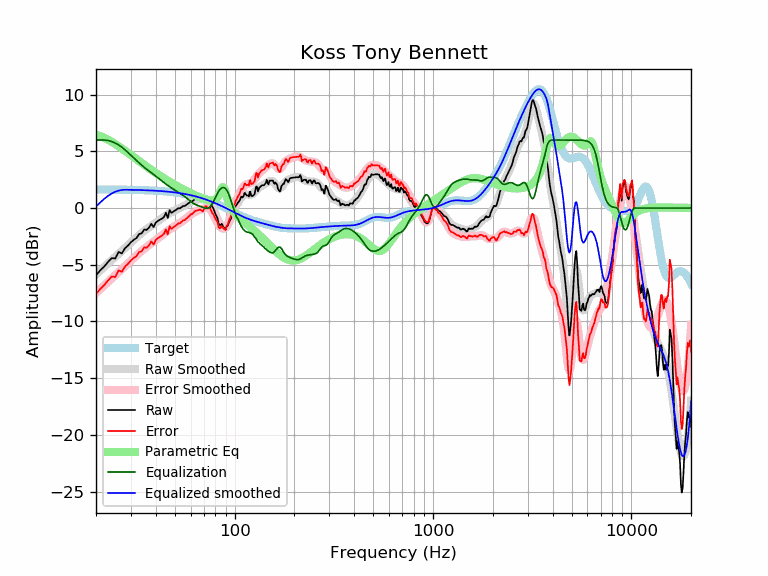

The data file committed next to this chart (first rows):
frequency, raw, error, smoothed, error_smoothed, equalization, parametric_eq, equalized_raw, equalized_smoothed, target
20, -5.94, -7.58, -5.85, -7.49, 6.00, 6.46, 0.06, 0.15, 1.64
21, -5.50, -7.14, -5.51, -7.15, 6.00, 6.34, 0.50, 0.49, 1.64
22, -5.16, -6.79, -5.19, -6.82, 6.00, 6.20, 0.84, 0.81, 1.64
23, -4.75, -6.38, -4.88, -6.51, 5.96, 6.03, 1.21, 1.08, 1.63
24, -4.41, -6.04, -4.58, -6.21, 5.86, 5.85, 1.46, 1.29, 1.63
25, -4.45, -6.08, -4.30, -5.93, 5.73, 5.65, 1.29, 1.44, 1.63
26, -3.87, -5.49, -4.03, -5.65, 5.57, 5.46, 1.70, 1.54, 1.62
27, -4.00, -5.62, -3.77, -5.39, 5.37, 5.26, 1.37, 1.60, 1.62
28, -3.54, -5.16, -3.52, -5.14, 5.14, 5.06, 1.60, 1.62, 1.62
29, -3.30, -4.91, -3.28, -4.89, 4.89, 4.87, 1.59, 1.61, 1.61
30, -3.01, -4.62, -3.04, -4.65, 4.65, 4.68, 1.64, 1.61, 1.61
31, -2.80, -4.40, -2.81, -4.41, 4.41, 4.49, 1.61, 1.60, 1.60
32, -2.64, -4.23, -2.59, -4.19, 4.19, 4.31, 1.55, 1.60, 1.60
33, -2.29, -3.88, -2.38, -3.97, 3.97, 4.14, 1.68, 1.59, 1.59
34, -2.23, -3.81, -2.19, -3.77, 3.77, 3.97, 1.55, 1.58, 1.58
35, -1.89, -3.46, -2.01, -3.59, 3.59, 3.81, 1.70, 1.58, 1.58
36, -1.93, -3.50, -1.85, -3.42, 3.42, 3.66, 1.49, 1.57, 1.57
37, -1.73, -3.29, -1.71, -3.27, 3.27, 3.51, 1.54, 1.56, 1.56
38, -1.39, -2.94, -1.57, -3.12, 3.12, 3.37, 1.73, 1.55, 1.55
39, -1.68, -3.22, -1.43, -2.97, 2.97, 3.23, 1.29, 1.54, 1.54
40, -1.30, -2.83, -1.30, -2.82, 2.82, 3.10, 1.53, 1.53, 1.53
41, -1.13, -2.65, -1.16, -2.68, 2.68, 2.97, 1.55, 1.52, 1.52
42, -1.03, -2.53, -1.03, -2.53, 2.53, 2.85, 1.51, 1.51, 1.51
43, -0.93, -2.42, -0.90, -2.39, 2.39, 2.74, 1.46, 1.49, 1.49
44, -0.80, -2.28, -0.77, -2.25, 2.25, 2.63, 1.45, 1.48, 1.48
45, -0.41, -1.87, -0.65, -2.12, 2.12, 2.52, 1.71, 1.46, 1.46
46, -0.87, -2.32, -0.55, -1.99, 1.99, 2.42, 1.13, 1.45, 1.45
47, -0.18, -1.61, -0.45, -1.88, 1.88, 2.32, 1.70, 1.43, 1.43
48, -0.42, -1.83, -0.36, -1.77, 1.77, 2.22, 1.35, 1.42, 1.42
49, -0.32, -1.72, -0.28, -1.67, 1.67, 2.13, 1.35, 1.40, 1.40
50, -0.22, -1.60, -0.20, -1.58, 1.58, 2.05, 1.36, 1.38, 1.38
51, -0.12, -1.48, -0.13, -1.49, 1.49, 1.96, 1.37, 1.36, 1.36
52, -0.02, -1.36, -0.06, -1.40, 1.40, 1.88, 1.38, 1.34, 1.34
53, -0.02, -1.33, 0.01, -1.31, 1.31, 1.80, 1.29, 1.32, 1.32
54, 0.08, -1.21, 0.08, -1.21, 1.21, 1.72, 1.29, 1.29, 1.29
55, 0.18, -1.09, 0.15, -1.12, 1.12, 1.65, 1.30, 1.27, 1.27
56, 0.18, -1.06, 0.23, -1.01, 1.01, 1.58, 1.20, 1.25, 1.25
57, 0.28, -0.94, 0.31, -0.91, 0.91, 1.51, 1.19, 1.22, 1.22
58, 0.38, -0.81, 0.39, -0.80, 0.80, 1.44, 1.18, 1.19, 1.19
59, 0.46, -0.71, 0.47, -0.69, 0.69, 1.38, 1.16, 1.17, 1.17
60, 0.58, -0.56, 0.55, -0.59, 0.59, 1.32, 1.17, 1.14, 1.14
61, 0.58, -0.53, 0.62, -0.49, 0.49, 1.26, 1.08, 1.11, 1.11
62, 0.68, -0.40, 0.67, -0.41, 0.41, 1.20, 1.09, 1.08, 1.08
63, 0.78, -0.27, 0.71, -0.34, 0.34, 1.14, 1.12, 1.05, 1.05
64, 0.78, -0.24, 0.74, -0.28, 0.28, 1.09, 1.06, 1.02, 1.02
65, 0.78, -0.20, 0.75, -0.23, 0.23, 1.04, 1.02, 0.99, 0.99
66, 0.78, -0.17, 0.76, -0.19, 0.19, 0.99, 0.98, 0.95, 0.95
67, 0.78, -0.14, 0.76, -0.15, 0.15, 0.94, 0.94, 0.92, 0.92
68, 0.67, -0.21, 0.77, -0.11, 0.11, 0.89, 0.79, 0.88, 0.88
69, 0.54, -0.31, 0.78, -0.07, 0.07, 0.85, 0.61, 0.85, 0.85
70, 0.69, -0.12, 0.78, -0.03, 0.03, 0.81, 0.72, 0.81, 0.81
71, 0.93, 0.16, 0.78, 0.01, -0.01, 0.77, 0.93, 0.78, 0.78
72, 0.91, 0.17, 0.77, 0.03, -0.03, 0.74, 0.89, 0.74, 0.74
73, 0.66, -0.04, 0.72, 0.02, -0.02, 0.71, 0.64, 0.70, 0.70
74, 0.66, -0.00, 0.64, -0.02, 0.02, 0.69, 0.68, 0.66, 0.66
75, 0.70, 0.08, 0.53, -0.10, 0.10, 0.68, 0.80, 0.62, 0.62
76, 0.39, -0.19, 0.37, -0.21, 0.21, 0.67, 0.60, 0.59, 0.59
77, 0.12, -0.42, 0.18, -0.36, 0.36, 0.67, 0.49, 0.55, 0.55
78, -0.02, -0.52, -0.04, -0.54, 0.54, 0.68, 0.52, 0.51, 0.51
79, -0.26, -0.72, -0.27, -0.74, 0.74, 0.72, 0.48, 0.47, 0.47
... 553 more rows
